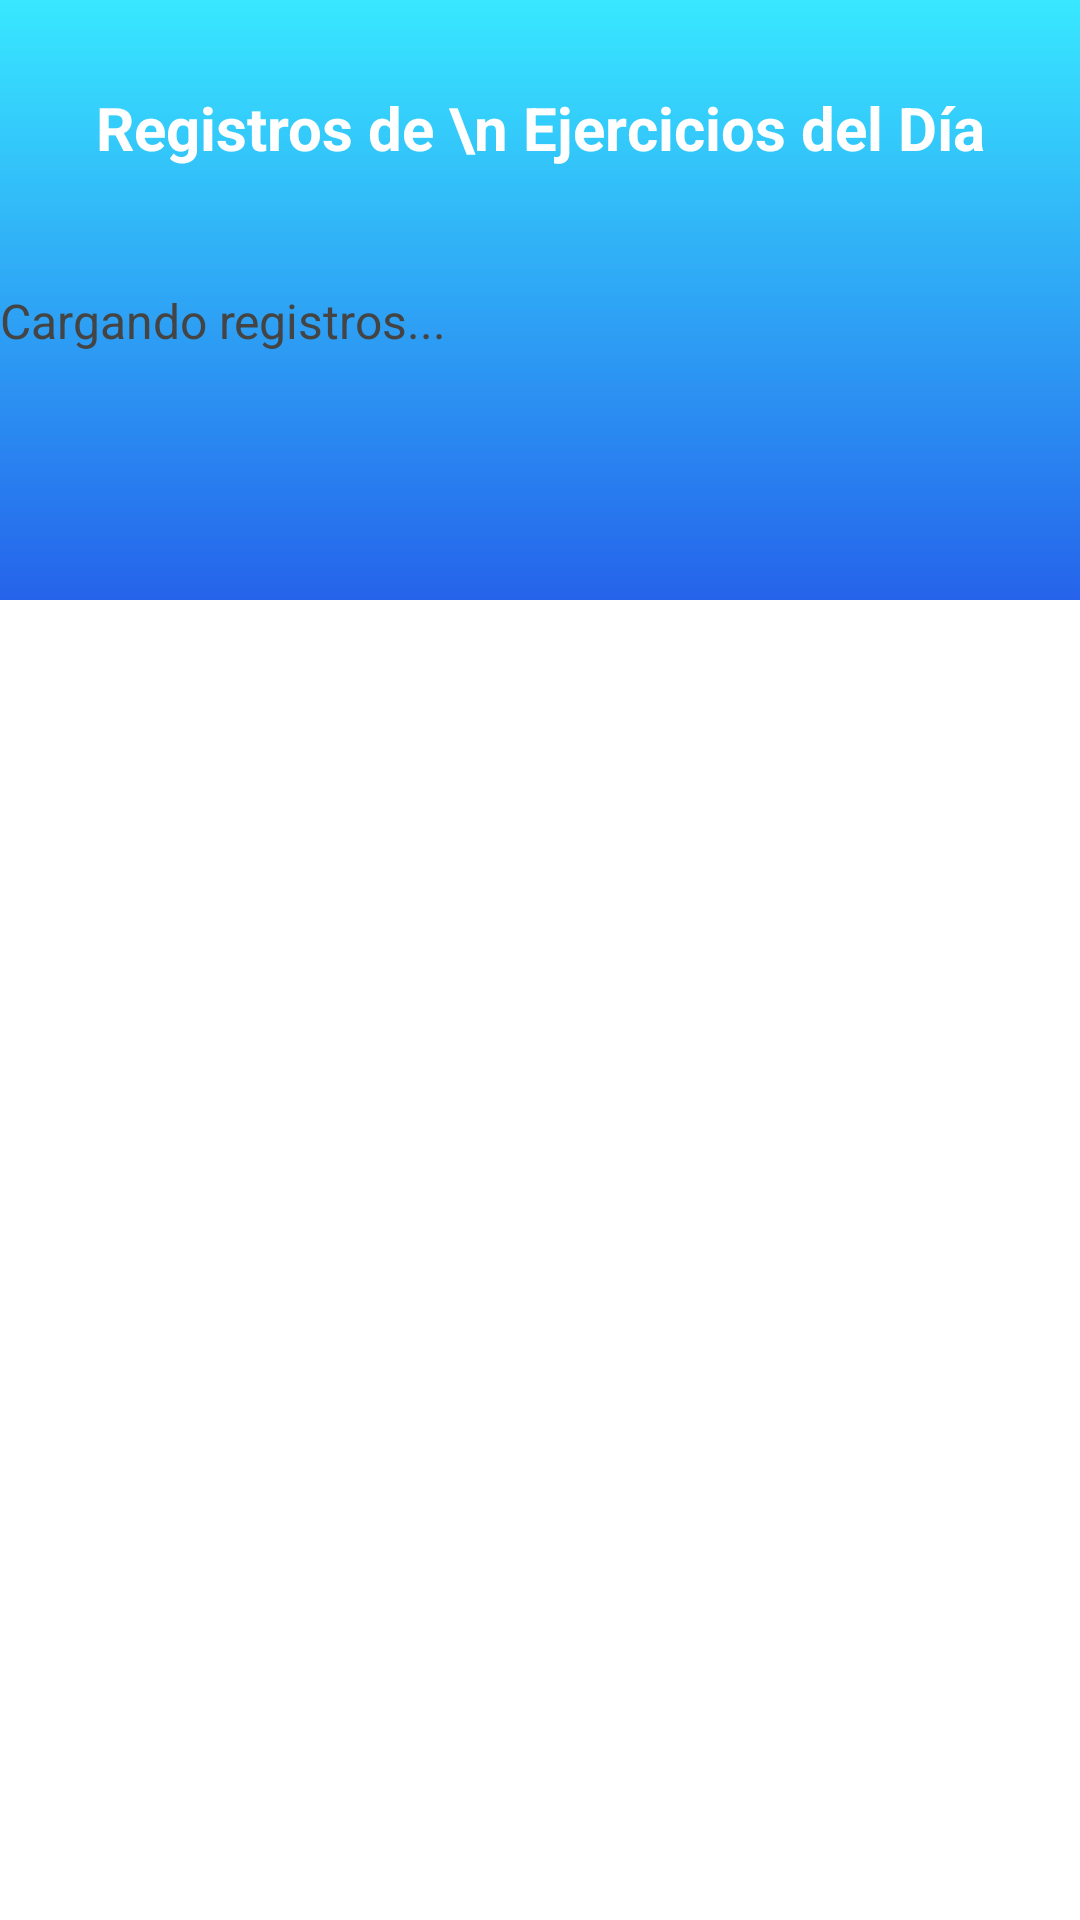

Layout XML and referenced resources for this Android screen:
<!-- AndroidManifest.xml: application theme Theme.MyHealthApp -->
<!-- res/layout/activity_exercise_log.xml -->
<?xml version="1.0" encoding="utf-8"?>
<androidx.constraintlayout.widget.ConstraintLayout
    xmlns:android="http://schemas.android.com/apk/res/android"
    xmlns:app="http://schemas.android.com/apk/res-auto"
    xmlns:tools="http://schemas.android.com/tools"
    android:layout_width="match_parent"
    android:layout_height="match_parent"
    tools:context=".ui.views.ExerciseLogActivity">


    <View
        android:id="@+id/topBackground"
        android:layout_width="0dp"
        android:layout_height="200dp"
        android:background="@drawable/background_main_gradient"
        app:layout_constraintTop_toTopOf="parent"
        app:layout_constraintStart_toStartOf="parent"
        app:layout_constraintEnd_toEndOf="parent" />


    <androidx.constraintlayout.widget.ConstraintLayout
        android:id="@+id/titleLayout"
        android:layout_width="0dp"
        android:layout_height="wrap_content"
        android:padding="16dp"
        app:layout_constraintTop_toTopOf="parent"
        app:layout_constraintStart_toStartOf="parent"
        app:layout_constraintEnd_toEndOf="parent">

        
        <ImageView
            android:id="@+id/backButton"
            android:layout_width="40dp"
            android:layout_height="40dp"
            android:clickable="true"
            android:contentDescription="Botón volver"
            android:focusable="true"
            android:src="@drawable/ic_arrow_back"
            app:tint="@android:color/white"
            app:layout_constraintStart_toStartOf="parent"
            app:layout_constraintBottom_toBottomOf="parent" />

        <TextView
            android:id="@+id/textViewTitulo"
            android:layout_width="0dp"
            android:layout_height="wrap_content"
            android:text="Registros de \n Ejercicios del Día"
            android:textColor="@android:color/white"
            android:textSize="20sp"
            android:textStyle="bold"
            android:gravity="center"
            android:lineSpacingExtra="4dp"
            app:layout_constraintStart_toStartOf="parent"
            app:layout_constraintEnd_toEndOf="parent"
            app:layout_constraintBottom_toBottomOf="parent" />
    </androidx.constraintlayout.widget.ConstraintLayout>


    <TextView
        android:id="@+id/textViewListaRegistros"
        android:layout_width="0dp"
        android:layout_height="0dp"
        android:layout_marginTop="24dp"
        android:text="Cargando registros..."
        android:textColor="#444444"
        android:textSize="16sp"
        app:layout_constraintTop_toBottomOf="@id/titleLayout"
        app:layout_constraintStart_toStartOf="parent"
        app:layout_constraintEnd_toEndOf="parent"
        app:layout_constraintBottom_toBottomOf="parent" />

</androidx.constraintlayout.widget.ConstraintLayout>
<!-- resources referenced by this layout -->
<resources>
  <!-- drawable background_main_gradient (drawable) -->
  <?xml version="1.0" encoding="utf-8"?>
  <shape xmlns:android="http://schemas.android.com/apk/res/android"
      android:shape="rectangle">
      <gradient
          android:startColor="@color/skyBlue"
          android:endColor="@color/blueDark"
          android:angle="270"
          android:gradientRadius="90" /> </shape>
  <style name="Theme.MyHealthApp" parent="Theme.MaterialComponents.Light.NoActionBar">
          <item name="android:forceDarkAllowed" tools:targetApi="q">false</item>
      </style>
  <color name="skyBlue">#38e8ff</color>
  <color name="blueDark">#2563EB</color>
</resources>
